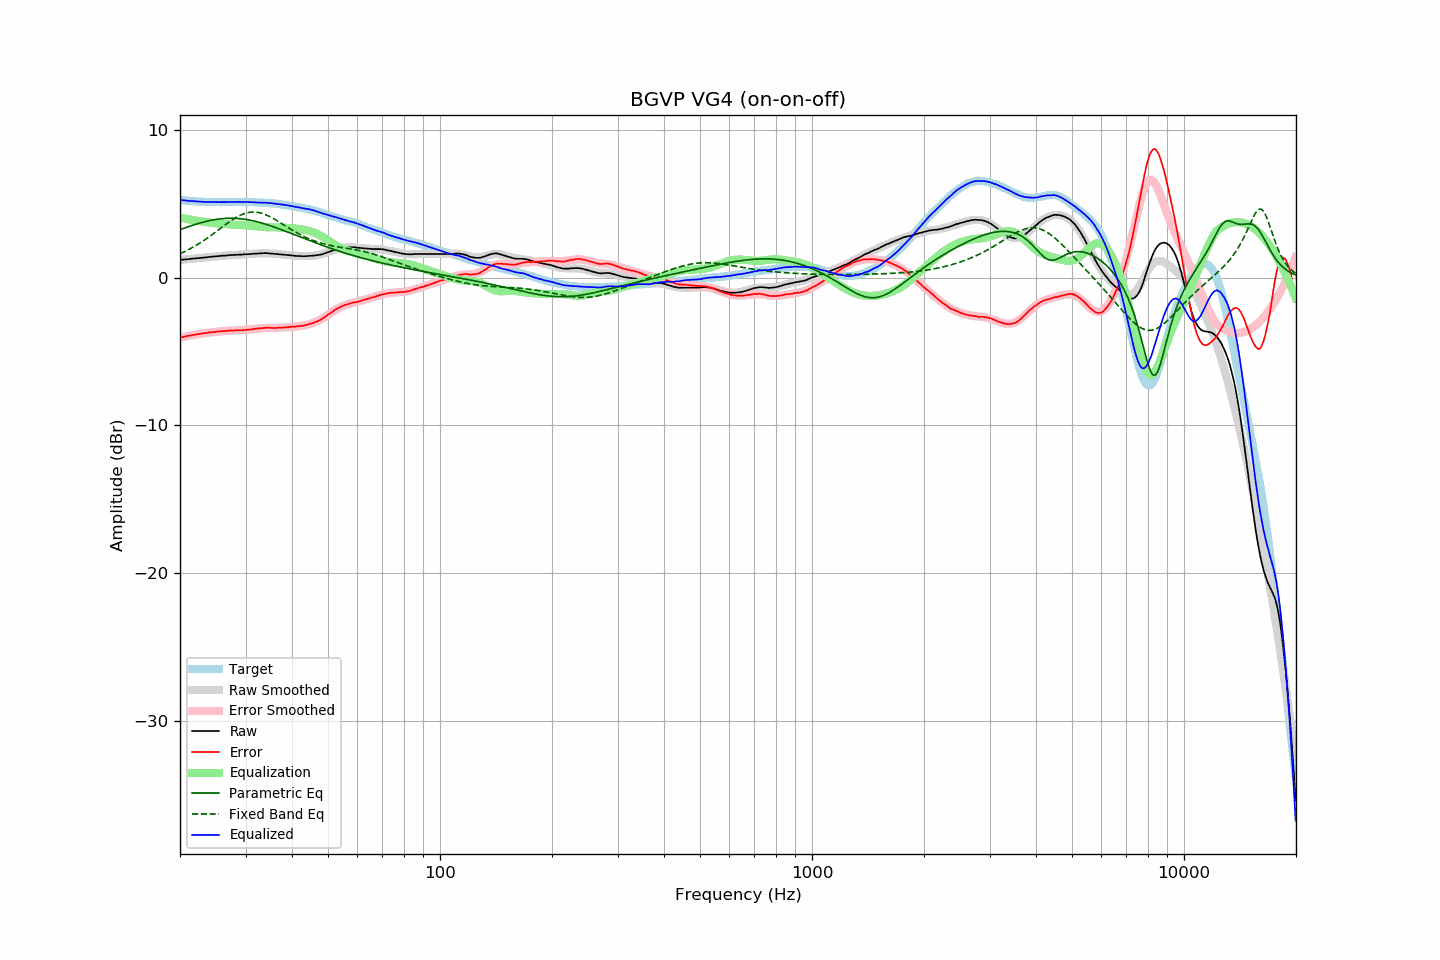

Values plotted in this chart, from the file beside it:
frequency, raw, error, smoothed, error_smoothed, equalization, parametric_eq, fixed_band_eq, equalized_raw, equalized_smoothed, target
20.00, 1.19, -4.06, 1.19, -4.06, 4.06, 3.24, 1.61, 5.25, 5.25, 5.25
20.20, 1.20, -4.04, 1.20, -4.04, 4.04, 3.28, 1.66, 5.24, 5.24, 5.24
20.40, 1.21, -4.02, 1.21, -4.01, 4.01, 3.32, 1.71, 5.23, 5.23, 5.23
20.61, 1.22, -4.00, 1.22, -3.99, 3.99, 3.36, 1.76, 5.21, 5.21, 5.22
20.81, 1.23, -3.96, 1.23, -3.97, 3.97, 3.39, 1.82, 5.20, 5.20, 5.20
21.02, 1.24, -3.94, 1.25, -3.95, 3.95, 3.43, 1.87, 5.19, 5.19, 5.19
21.23, 1.25, -3.92, 1.26, -3.93, 3.93, 3.47, 1.93, 5.18, 5.18, 5.18
21.44, 1.27, -3.91, 1.27, -3.91, 3.91, 3.51, 1.99, 5.18, 5.17, 5.19
21.66, 1.28, -3.88, 1.28, -3.89, 3.89, 3.54, 2.05, 5.17, 5.16, 5.17
21.87, 1.29, -3.87, 1.29, -3.87, 3.87, 3.58, 2.11, 5.16, 5.16, 5.16
22.09, 1.30, -3.84, 1.30, -3.85, 3.85, 3.61, 2.18, 5.15, 5.15, 5.14
22.31, 1.31, -3.83, 1.31, -3.83, 3.83, 3.64, 2.24, 5.14, 5.14, 5.14
22.54, 1.32, -3.81, 1.32, -3.81, 3.81, 3.68, 2.31, 5.14, 5.14, 5.13
22.76, 1.33, -3.80, 1.33, -3.80, 3.80, 3.71, 2.38, 5.13, 5.13, 5.13
22.99, 1.34, -3.78, 1.34, -3.78, 3.78, 3.74, 2.45, 5.12, 5.13, 5.12
23.22, 1.35, -3.76, 1.36, -3.77, 3.77, 3.77, 2.52, 5.12, 5.12, 5.11
23.45, 1.36, -3.76, 1.37, -3.75, 3.75, 3.79, 2.59, 5.11, 5.12, 5.12
23.69, 1.37, -3.74, 1.38, -3.73, 3.73, 3.82, 2.67, 5.11, 5.11, 5.11
23.92, 1.39, -3.71, 1.39, -3.72, 3.72, 3.84, 2.75, 5.11, 5.11, 5.10
24.16, 1.40, -3.71, 1.40, -3.71, 3.71, 3.87, 2.82, 5.11, 5.11, 5.11
24.40, 1.41, -3.70, 1.41, -3.69, 3.69, 3.89, 2.90, 5.11, 5.10, 5.11
24.65, 1.42, -3.69, 1.42, -3.68, 3.68, 3.91, 2.98, 5.10, 5.10, 5.11
24.89, 1.43, -3.67, 1.43, -3.67, 3.67, 3.93, 3.06, 5.10, 5.10, 5.11
25.14, 1.44, -3.65, 1.44, -3.66, 3.66, 3.94, 3.14, 5.10, 5.10, 5.10
25.39, 1.45, -3.64, 1.45, -3.65, 3.65, 3.96, 3.23, 5.10, 5.10, 5.10
25.65, 1.46, -3.63, 1.46, -3.64, 3.64, 3.97, 3.31, 5.10, 5.10, 5.10
25.91, 1.47, -3.62, 1.47, -3.63, 3.63, 3.98, 3.39, 5.10, 5.10, 5.09
26.16, 1.48, -3.62, 1.48, -3.62, 3.62, 3.99, 3.47, 5.10, 5.10, 5.10
26.43, 1.48, -3.62, 1.49, -3.61, 3.61, 4.00, 3.55, 5.09, 5.10, 5.10
26.69, 1.49, -3.61, 1.50, -3.61, 3.61, 4.00, 3.63, 5.10, 5.10, 5.10
26.96, 1.50, -3.60, 1.50, -3.60, 3.60, 4.01, 3.71, 5.10, 5.10, 5.10
27.23, 1.51, -3.59, 1.51, -3.59, 3.59, 4.01, 3.79, 5.11, 5.10, 5.10
27.50, 1.52, -3.58, 1.52, -3.59, 3.59, 4.01, 3.86, 5.11, 5.11, 5.10
27.77, 1.52, -3.58, 1.52, -3.58, 3.58, 4.01, 3.93, 5.11, 5.11, 5.11
28.05, 1.53, -3.57, 1.53, -3.58, 3.58, 4.01, 4.00, 5.11, 5.11, 5.11
28.33, 1.54, -3.57, 1.54, -3.57, 3.57, 4.00, 4.07, 5.12, 5.11, 5.11
28.62, 1.54, -3.57, 1.54, -3.57, 3.57, 3.99, 4.13, 5.11, 5.11, 5.11
28.90, 1.55, -3.57, 1.55, -3.56, 3.56, 3.98, 4.18, 5.12, 5.11, 5.12
29.19, 1.55, -3.57, 1.56, -3.56, 3.56, 3.97, 4.24, 5.11, 5.11, 5.12
29.48, 1.56, -3.56, 1.56, -3.55, 3.55, 3.96, 4.28, 5.11, 5.11, 5.12
29.78, 1.57, -3.55, 1.57, -3.54, 3.54, 3.95, 4.32, 5.12, 5.11, 5.12
30.08, 1.57, -3.54, 1.58, -3.54, 3.54, 3.93, 4.36, 5.11, 5.11, 5.12
30.38, 1.58, -3.52, 1.58, -3.53, 3.53, 3.91, 4.39, 5.11, 5.11, 5.10
30.68, 1.58, -3.52, 1.59, -3.52, 3.52, 3.89, 4.41, 5.10, 5.11, 5.10
30.99, 1.59, -3.51, 1.60, -3.50, 3.50, 3.87, 4.42, 5.10, 5.10, 5.10
31.30, 1.60, -3.50, 1.61, -3.49, 3.49, 3.85, 4.43, 5.09, 5.10, 5.10
31.61, 1.61, -3.48, 1.61, -3.48, 3.48, 3.82, 4.43, 5.09, 5.09, 5.10
31.93, 1.62, -3.45, 1.62, -3.46, 3.46, 3.80, 4.43, 5.09, 5.09, 5.08
32.24, 1.62, -3.46, 1.63, -3.45, 3.45, 3.77, 4.41, 5.07, 5.08, 5.08
32.57, 1.63, -3.44, 1.63, -3.44, 3.44, 3.74, 4.40, 5.07, 5.07, 5.07
32.89, 1.64, -3.43, 1.64, -3.43, 3.43, 3.71, 4.37, 5.07, 5.07, 5.07
33.22, 1.64, -3.42, 1.64, -3.42, 3.42, 3.68, 4.34, 5.07, 5.06, 5.07
33.55, 1.65, -3.41, 1.64, -3.42, 3.42, 3.65, 4.31, 5.07, 5.06, 5.06
33.89, 1.65, -3.40, 1.64, -3.41, 3.41, 3.62, 4.26, 5.06, 5.05, 5.05
34.23, 1.65, -3.39, 1.64, -3.41, 3.41, 3.59, 4.22, 5.06, 5.05, 5.04
34.57, 1.64, -3.39, 1.64, -3.40, 3.40, 3.55, 4.17, 5.05, 5.04, 5.04
34.92, 1.63, -3.39, 1.63, -3.40, 3.40, 3.51, 4.12, 5.03, 5.03, 5.02
35.27, 1.62, -3.42, 1.62, -3.40, 3.40, 3.48, 4.06, 5.02, 5.02, 5.04
35.62, 1.61, -3.40, 1.62, -3.40, 3.40, 3.44, 4.00, 5.01, 5.01, 5.02
35.97, 1.60, -3.41, 1.61, -3.40, 3.40, 3.40, 3.94, 5.00, 5.00, 5.01
... 635 more rows
